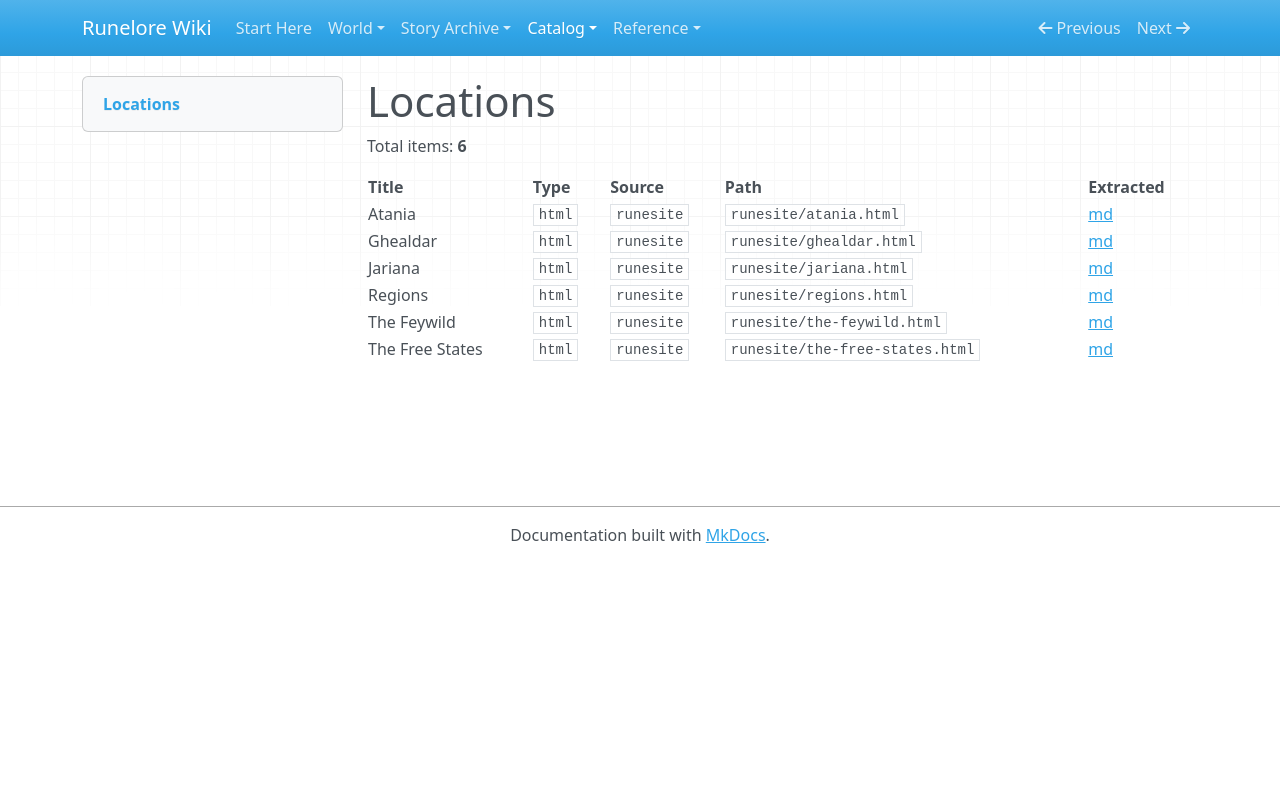

repository: chuff80/runednd · page: lists/locations/index.html · generator: mkdocs

# Locations

Total items: **6**

| Title | Type | Source | Path | Extracted |
|---|---|---|---|---|
| Atania | `html` | `runesite` | `runesite/atania.html` | [md](../raw/runesite/atania.html.md) |
| Ghealdar | `html` | `runesite` | `runesite/ghealdar.html` | [md](../raw/runesite/ghealdar.html.md) |
| Jariana | `html` | `runesite` | `runesite/jariana.html` | [md](../raw/runesite/jariana.html.md) |
| Regions | `html` | `runesite` | `runesite/regions.html` | [md](../raw/runesite/regions.html.md) |
| The Feywild | `html` | `runesite` | `runesite/the-feywild.html` | [md](../raw/runesite/the-feywild.html.md) |
| The Free States | `html` | `runesite` | `runesite/the-free-states.html` | [md](../raw/runesite/the-free-states.html.md) |
